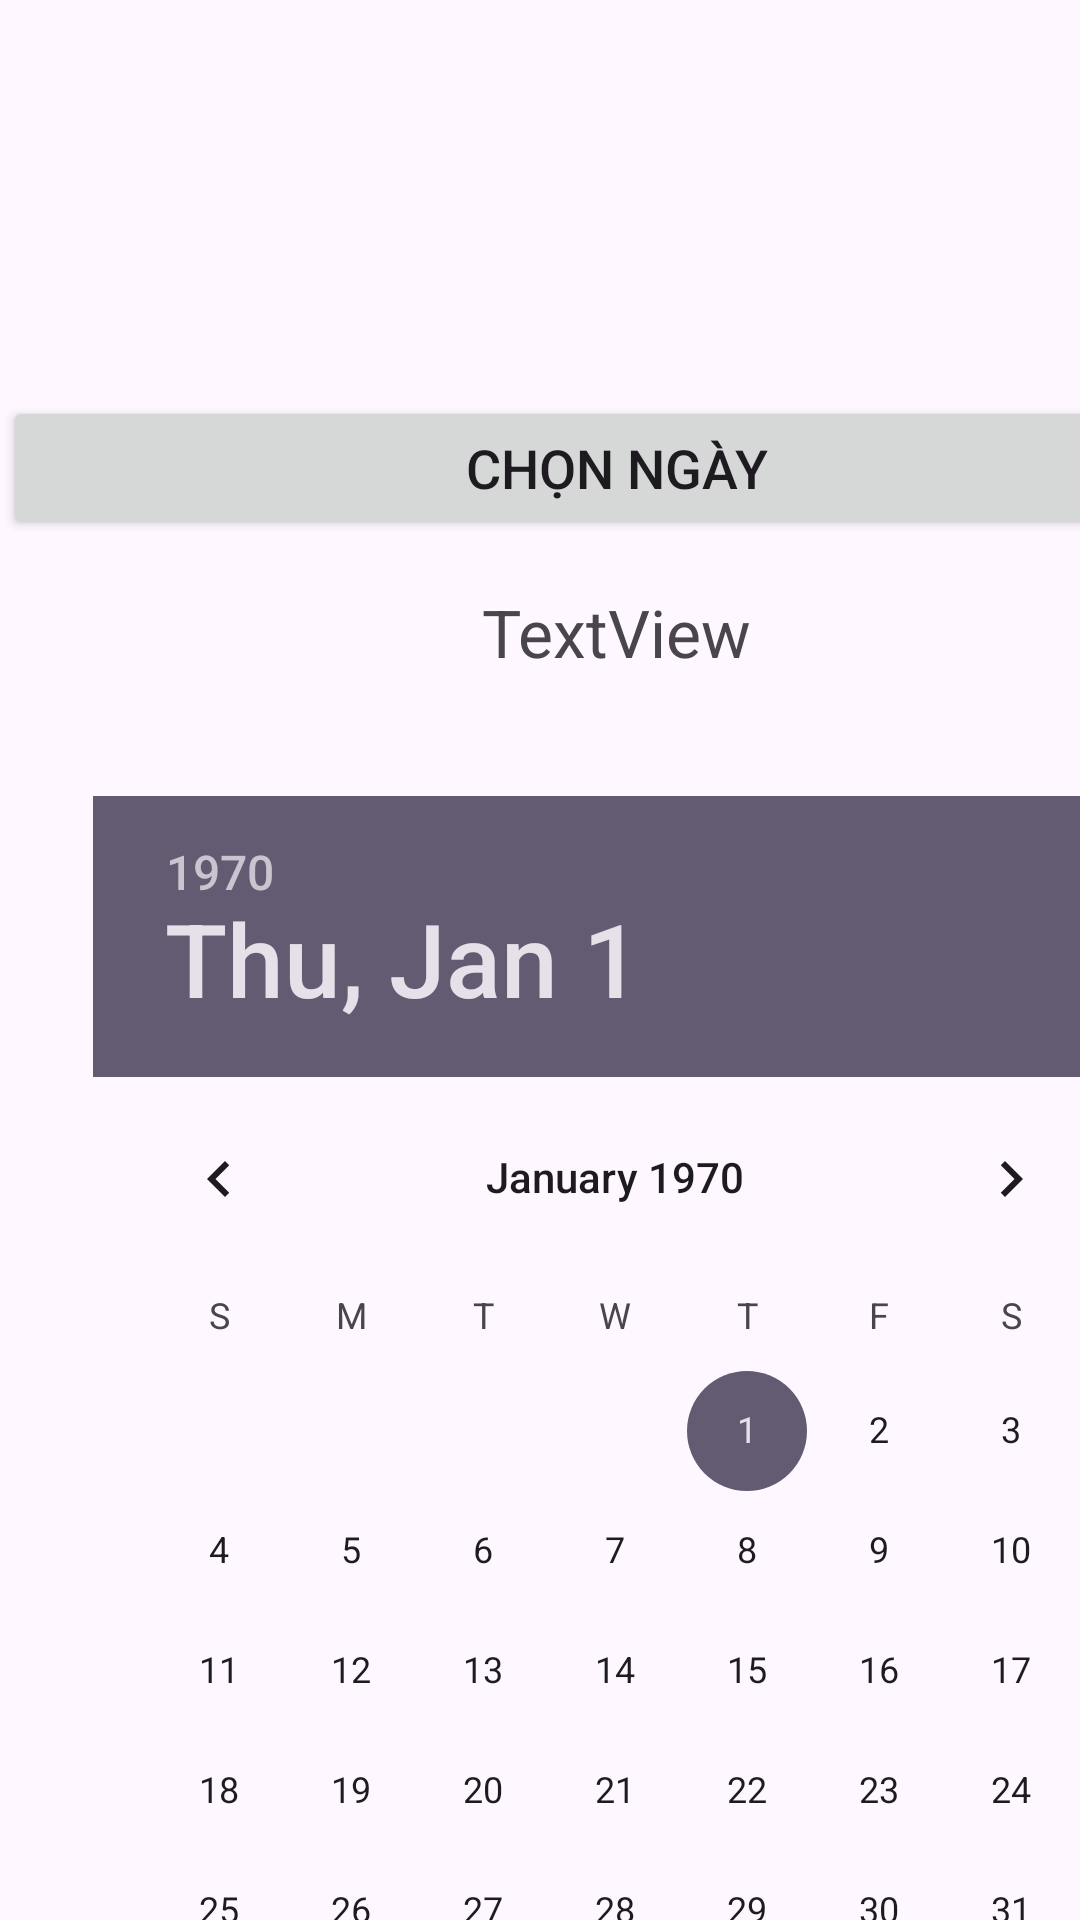

Layout XML and referenced resources for this Android screen:
<!-- AndroidManifest.xml: application theme Theme.LuongGiaHuy -->
<!-- res/layout/activity_bai_tap19.xml -->
<?xml version="1.0" encoding="utf-8"?>
<androidx.constraintlayout.widget.ConstraintLayout xmlns:android="http://schemas.android.com/apk/res/android"
    xmlns:app="http://schemas.android.com/apk/res-auto"
    xmlns:tools="http://schemas.android.com/tools"
    android:id="@+id/main"
    android:layout_width="match_parent"
    android:layout_height="match_parent"
    tools:context=".BaiTap19">

    <LinearLayout
        android:layout_width="409dp"
        android:layout_height="729dp"
        android:orientation="vertical"
        tools:layout_editor_absoluteX="1dp"
        tools:layout_editor_absoluteY="1dp"
        tools:ignore="MissingConstraints">

        <ImageView
            android:id="@+id/imageView17"
            android:layout_width="100dp"
            android:layout_height="100dp"
            android:layout_marginStart="155dp"
            android:layout_marginTop="16dp"
            android:layout_marginEnd="156dp"
            app:layout_constraintEnd_toEndOf="parent"
            app:layout_constraintStart_toStartOf="parent"
            app:layout_constraintTop_toTopOf="parent"
            app:srcCompat="@drawable/datetimepicker" />

        <Button
            android:id="@+id/btnChooseData"
            android:layout_width="409dp"
            android:layout_height="wrap_content"
            android:layout_marginStart="1dp"
            android:layout_marginTop="16dp"
            android:layout_marginEnd="1dp"
            android:text="CHỌN NGÀY"
            android:textSize="18sp"
            app:layout_constraintEnd_toEndOf="parent"
            app:layout_constraintHorizontal_bias="0.0"
            app:layout_constraintStart_toStartOf="parent"
            app:layout_constraintTop_toBottomOf="@+id/imageView17" />

        <TextView
            android:id="@+id/tvShowDate"
            android:layout_width="409dp"
            android:layout_height="wrap_content"
            android:layout_marginStart="1dp"
            android:layout_marginTop="16dp"
            android:layout_marginEnd="1dp"
            android:text="TextView"
            android:textAlignment="center"
            android:textSize="22sp"
            app:layout_constraintEnd_toEndOf="parent"
            app:layout_constraintHorizontal_bias="0.0"
            app:layout_constraintStart_toStartOf="parent"
            app:layout_constraintTop_toBottomOf="@+id/btnChooseData" />

        <DatePicker
            android:id="@+id/dpChoose"
            android:layout_width="349dp"
            android:layout_height="390dp"
            android:layout_marginStart="31dp"
            android:layout_marginTop="40dp"
            android:layout_marginEnd="31dp"
            app:layout_constraintEnd_toEndOf="parent"
            app:layout_constraintStart_toStartOf="parent"
            app:layout_constraintTop_toBottomOf="@+id/tvShowDate" />

        <Button
            android:id="@+id/btnGoTime"
            android:layout_width="wrap_content"
            android:layout_height="wrap_content"
            android:layout_marginStart="292dp"
            android:layout_marginTop="11dp"
            android:background="@drawable/custom_button"
            android:text="Next"
            android:textColor="#FFFFFF"
            android:textSize="16sp"
            android:textStyle="bold"
            app:layout_constraintStart_toStartOf="parent"
            app:layout_constraintTop_toBottomOf="@+id/dpChoose" />
    </LinearLayout>
</androidx.constraintlayout.widget.ConstraintLayout>
<!-- resources referenced by this layout -->
<resources>
  <!-- drawable custom_button (drawable) -->
  <?xml version="1.0" encoding="utf-8"?>
  <shape xmlns:android="http://schemas.android.com/apk/res/android"
      android:shape="rectangle">
      <gradient android:startColor="#2AF598" android:endColor="#009EFD" android:type="linear"/>
      <corners android:radius="50dp" />
  </shape>
  <style name="Theme.LuongGiaHuy" parent="Base.Theme.LuongGiaHuy" />
  <style name="Base.Theme.LuongGiaHuy" parent="Theme.Material3.DayNight.NoActionBar">
          
          
      </style>
</resources>
